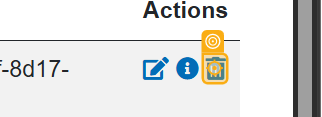
Workflow: DeleteProject

Step 1: click on the text in window 'Projects' (msedge.exe)

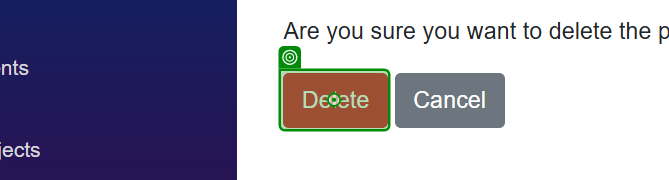
Step 2: click on the button 'Delete' in window 'techtrendstelemetryportal.azurewebsites.net/delete-project/2b193ce7-8449-40ac-9b64-079069832c5c' (msedge.exe)
